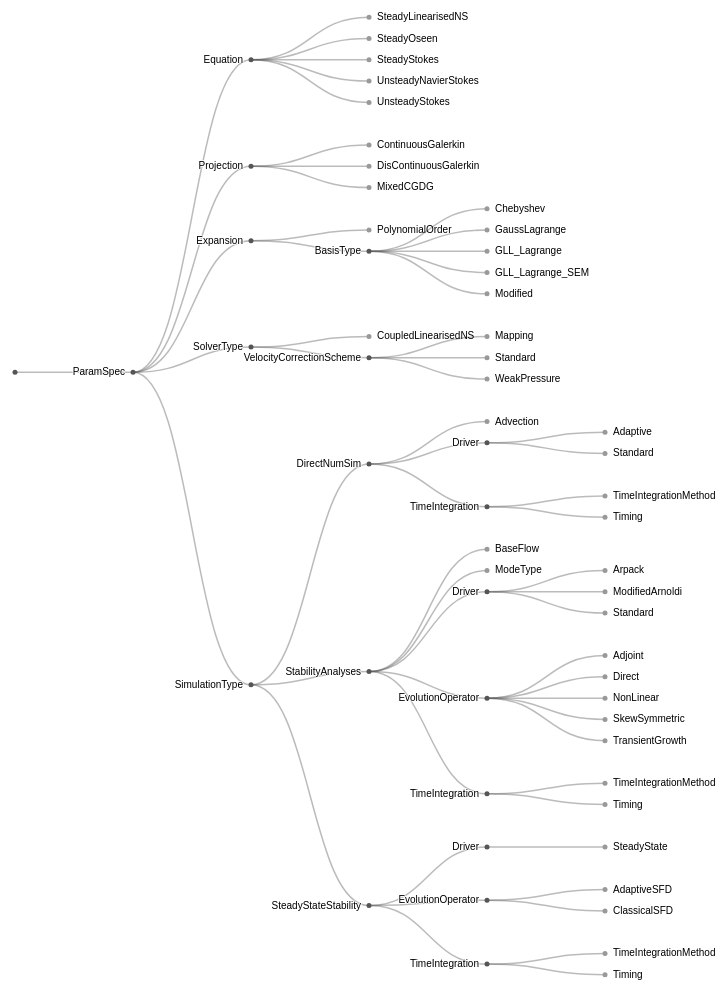
D3 v4 page, settled after 480 driven frames (8 s of simulated time); the page loaded 1 data file(s).



var svg = d3.select("svg"),
    width = +svg.attr("width"),
    height = +svg.attr("height"),
    g = svg.append("g").attr("transform", "translate(40,0)");

var tree = d3.tree()
    .size([height, width - 160]);

var stratify = d3.stratify()
    .parentId(function(d) { return d.id.substring(0, d.id.lastIndexOf(".")); });

d3.csv("data/paramSpec.csv", function(error, data) {
  if (error) throw error;

  var root = stratify(data)
      .sort(function(a, b) { return (a.height - b.height) || a.id.localeCompare(b.id); });

  var link = g.selectAll(".link")
    .data(tree(root).links())
    .enter().append("path")
      .attr("class", "link")
      .attr("d", d3.linkHorizontal()
          .x(function(d) { return d.y; })
          .y(function(d) { return d.x; }));

  var node = g.selectAll(".node")
    .data(root.descendants())
    .enter().append("g")
      .attr("class", function(d) { return "node" + (d.children ? " node--internal" : " node--leaf"); })
      .attr("transform", function(d) { return "translate(" + d.y + "," + d.x + ")"; })

  node.append("circle")
      .attr("r", 2.5);

  node.append("text")
      .attr("dy", 3)
      .attr("x", function(d) { return d.children ? -8 : 8; })
      .style("text-anchor", function(d) { return d.children ? "end" : "start"; })
      .text(function(d) { return d.id.substring(d.id.lastIndexOf(".") + 1); });
});



### data: data/paramSpec.csv
id, value
.ParamSpec, 
.ParamSpec.SimulationType, 
.ParamSpec.SimulationType.DirectNumSim, 
.ParamSpec.SimulationType.DirectNumSim.T…, 
.ParamSpec.SimulationType.DirectNumSim.T…, 
.ParamSpec.SimulationType.DirectNumSim.T…, 
.ParamSpec.SimulationType.DirectNumSim.D…, 
.ParamSpec.SimulationType.DirectNumSim.D…, 
.ParamSpec.SimulationType.DirectNumSim.D…, 
.ParamSpec.SimulationType.DirectNumSim.A…, 
.ParamSpec.SimulationType.StabilityAnaly…, 
.ParamSpec.SimulationType.StabilityAnaly…, 
.ParamSpec.SimulationType.StabilityAnaly…, 
.ParamSpec.SimulationType.StabilityAnaly…, 
.ParamSpec.SimulationType.StabilityAnaly…, 
.ParamSpec.SimulationType.StabilityAnaly…, 
.ParamSpec.SimulationType.StabilityAnaly…, 
.ParamSpec.SimulationType.StabilityAnaly…, 
.ParamSpec.SimulationType.StabilityAnaly…, 
.ParamSpec.SimulationType.StabilityAnaly…, 
.ParamSpec.SimulationType.StabilityAnaly…, 
.ParamSpec.SimulationType.StabilityAnaly…, 
.ParamSpec.SimulationType.StabilityAnaly…, 
.ParamSpec.SimulationType.StabilityAnaly…, 
.ParamSpec.SimulationType.StabilityAnaly…, 
.ParamSpec.SimulationType.StabilityAnaly…, 
.ParamSpec.SimulationType.SteadyStateSta…, 
.ParamSpec.SimulationType.SteadyStateSta…, 
.ParamSpec.SimulationType.SteadyStateSta…, 
.ParamSpec.SimulationType.SteadyStateSta…, 
.ParamSpec.SimulationType.SteadyStateSta…, 
.ParamSpec.SimulationType.SteadyStateSta…, 
.ParamSpec.SimulationType.SteadyStateSta…, 
.ParamSpec.SimulationType.SteadyStateSta…, 
.ParamSpec.SimulationType.SteadyStateSta…, 
.ParamSpec.SolverType, 
.ParamSpec.SolverType.VelocityCorrection…, 
.ParamSpec.SolverType.VelocityCorrection…, 
.ParamSpec.SolverType.VelocityCorrection…, 
.ParamSpec.SolverType.VelocityCorrection…, 
.ParamSpec.SolverType.CoupledLinearisedN…, 
.ParamSpec.Equation, 
.ParamSpec.Equation.SteadyStokes, 
.ParamSpec.Equation.SteadyOseen, 
.ParamSpec.Equation.SteadyLinearisedNS, 
.ParamSpec.Equation.UnsteadyStokes, 
.ParamSpec.Equation.UnsteadyNavierStokes, 
.ParamSpec.Projection, 
.ParamSpec.Projection.ContinuousGalerkin, 
.ParamSpec.Projection.DisContinuousGaler…, 
.ParamSpec.Projection.MixedCGDG, 
.ParamSpec.Expansion, 
.ParamSpec.Expansion.PolynomialOrder, 
.ParamSpec.Expansion.BasisType, 
.ParamSpec.Expansion.BasisType.Modified, 
.ParamSpec.Expansion.BasisType.GaussLagr…, 
.ParamSpec.Expansion.BasisType.GLL_Lagra…, 
.ParamSpec.Expansion.BasisType.GLL_Lagra…, 
.ParamSpec.Expansion.BasisType.Chebyshev, 